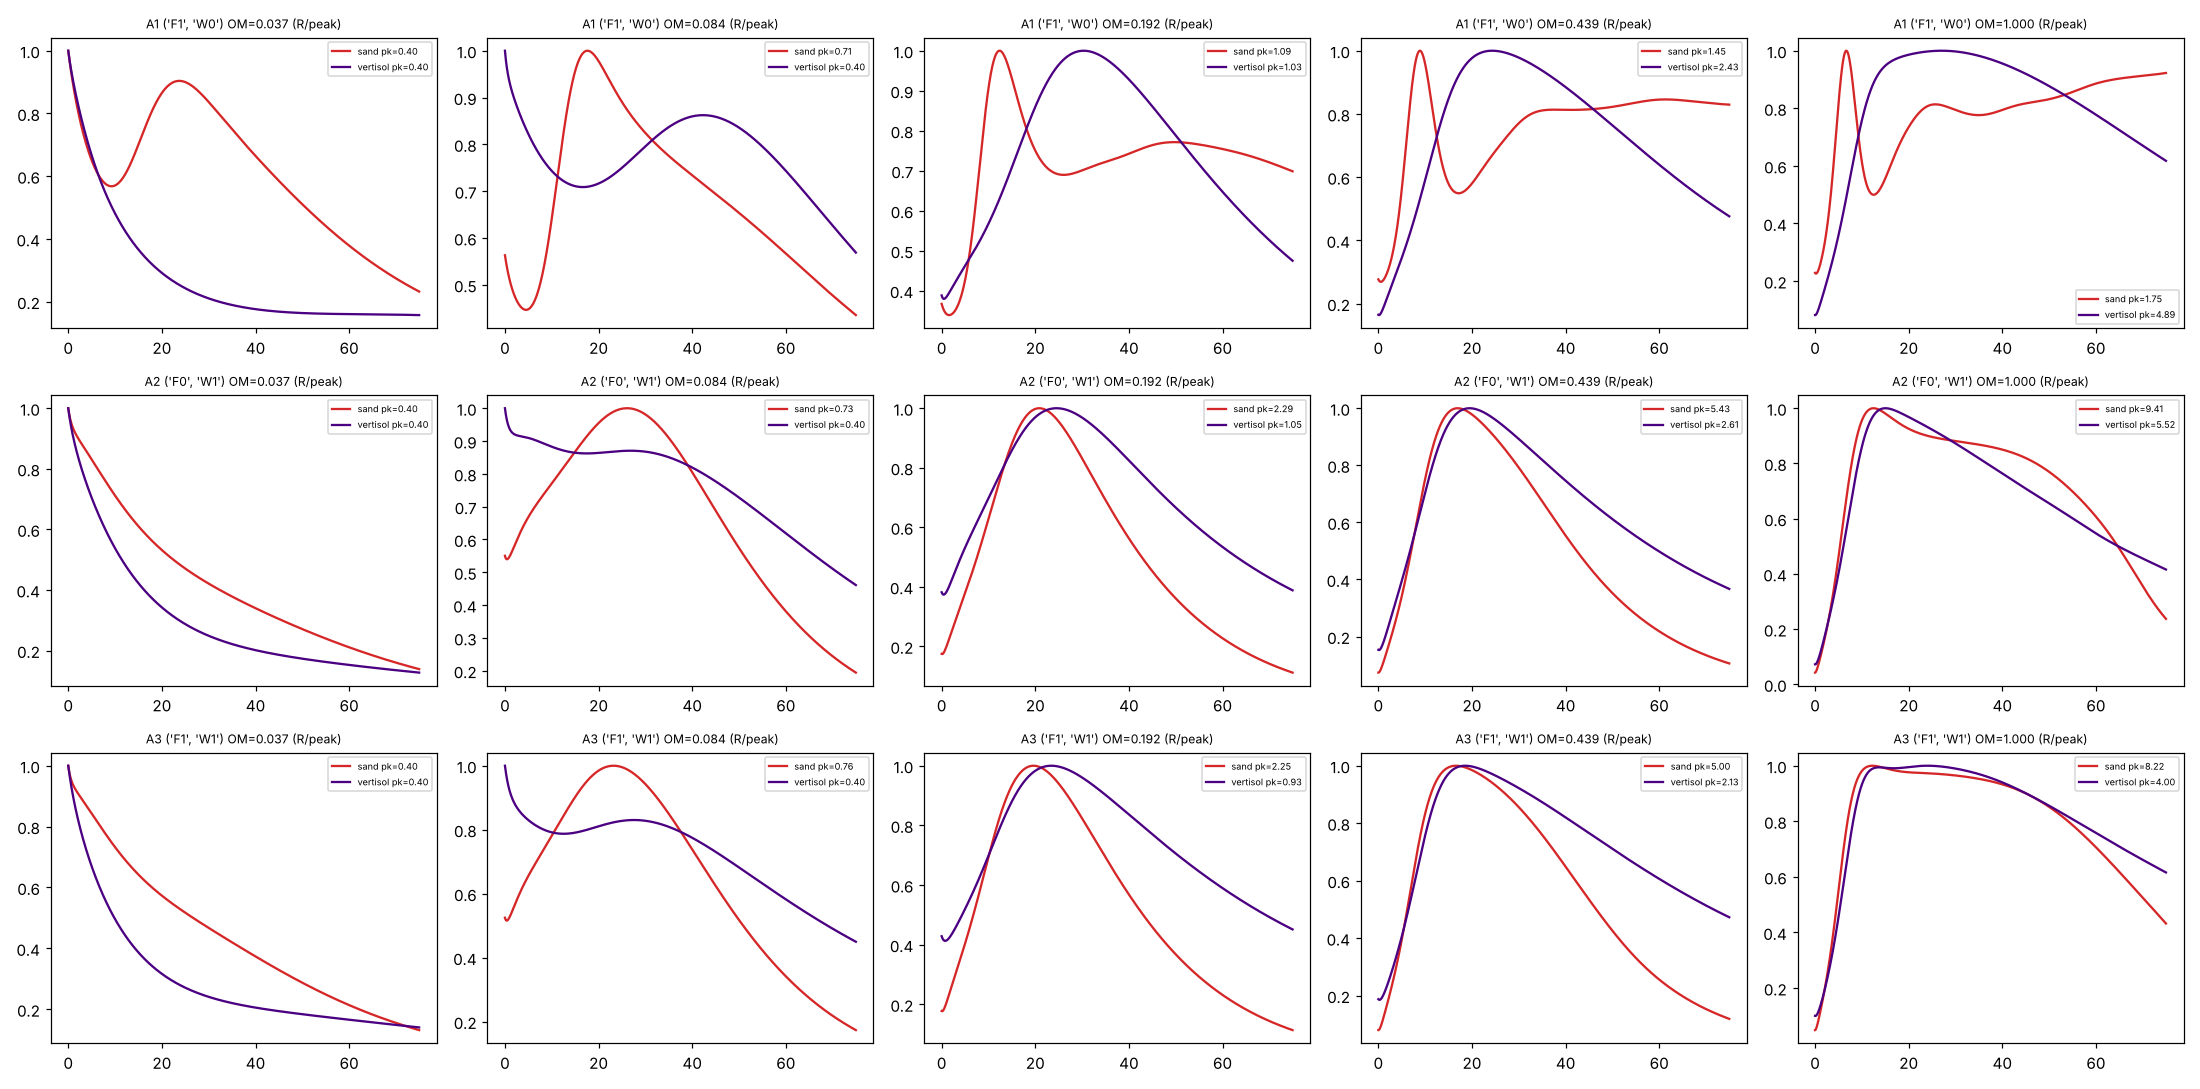

The table this chart was drawn from, first rows:
key, soil, n, B_peak_over_B0, B_final_over_B0, R_peak_over_floor, growth_share_at_peak, fuel_remaining_final, peak_frac, R_end_over_peak, coating_fraction, dry_habitat_frac, delivered_wet_total, delivered_dry_total, diffusion_into_wet_habitat, diffusion_into_drained_habitat, leak_into_wet_habitat, leak_into_drained_habitat, net_transport_into_wet_habitat, net_transport_into_drained_habitat, shape, alive, arm, OM_density
A1|0.0370, sand, 40, 1, 0.07, 1, 0, 0.02347, 0, 0.2322, 0.8, 1, 0, 50.89, 0, 3.087, 0, 47.79, 0, 50.88, falling, False, A1, 0.037
A1|0.0370, vertisol, 40, 1, 0.03724, 1, 0, 0.02347, 0, 0.1571, 0.3, 0.8934, 5.21, 22.15, 0.105, 1.786, 5.104, 20.37, 5.209, 22.15, falling, False, A1, 0.037
A1|0.0844, sand, 40, 1, 0.2542, 1.776, 0.7802, 0.02347, 0.2348, 0.4353, 0.8, 1, 0, 112.9, 0, -1.598, 0, 114.5, 0, 112.9, falling, False, A1, 0.08436
A1|0.0844, vertisol, 40, 1, 0.1508, 1, 0, 0.02347, 0, 0.5688, 0.3, 0.8934, 14.18, 60.74, 6.329, 27.05, 7.831, 33.68, 14.16, 60.74, flat, False, A1, 0.08436
A1|0.1924, sand, 40, 1, 0.7071, 2.724, 0.7954, 0.02347, 0.1648, 0.6985, 0.8, 1, 0, 240.9, 0, -57.46, 0, 297.7, 0, 240.3, flat, False, A1, 0.1924
A1|0.1924, vertisol, 40, 1, 0.3341, 2.577, 0.7804, 0.02347, 0.4049, 0.4748, 0.3, 0.8934, 34.49, 149.1, 21.84, 92.66, 12.57, 56.48, 34.4, 149.1, flat, False, A1, 0.1924
A1|0.4386, sand, 40, 1.209, 1.209, 3.614, 0.8092, 0.02347, 0.1187, 0.8294, 0.8, 1, 0, 528.9, 0, -214.7, 0, 739.6, 0, 524.9, rising, True, A1, 0.4386
A1|0.4386, vertisol, 40, 1.433, 0.8085, 6.071, 0.7844, 0.02347, 0.3242, 0.4762, 0.3, 0.8934, 80.79, 346.2, 57.21, 234, 23.37, 112.2, 80.58, 346.2, flat, True, A1, 0.4386
A1|1.0000, sand, 40, 1.73, 1.73, 4.38, 0.8195, 0.02347, 0.08939, 0.9228, 0.8, 1, 0, 1189, 0, -573.7, 0, 1749, 0, 1175, rising, True, A1, 1
A1|1.0000, vertisol, 40, 3.331, 2.316, 12.21, 0.7478, 0.02347, 0.3609, 0.6175, 0.3, 0.8934, 187.1, 755.6, 131, 460.5, 55.73, 295.1, 186.7, 755.6, flat, True, A1, 1
A2|0.0370, sand, 40, 1, 0.03948, 1, 0, 0.02347, 0, 0.1386, 0.8, 0.5731, 30.84, 22.51, 10.47, 22.35, 20.38, 0.1576, 30.84, 22.51, falling, False, A2, 0.037
A2|0.0370, vertisol, 40, 1, 0.0323, 1, 0, 0.02347, 0, 0.1271, 0.3, 1, 0, 29.09, 0, 10.67, 0, 18.42, 0, 29.09, falling, False, A2, 0.037
A2|0.0844, sand, 40, 1, 0.1152, 1.817, 0.7737, 0.02347, 0.3482, 0.1942, 0.8, 0.5731, 84.25, 42.11, 50.95, 41.7, 33.3, 0.2352, 84.25, 41.94, falling, False, A2, 0.08436
A2|0.0844, vertisol, 40, 1, 0.1235, 1, 0, 0.02347, 0, 0.4611, 0.3, 1, 0, 74.53, 0, 39.17, 0, 35.36, 0, 74.53, falling, False, A2, 0.08436
A2|0.1924, sand, 40, 1.253, 0.2148, 5.724, 0.7995, 0.02347, 0.2782, 0.1117, 0.8, 0.5731, 202.8, 88.58, 143.5, 88.01, 59.29, 0.401, 202.8, 88.42, falling, True, A2, 0.1924
A2|0.1924, vertisol, 40, 1, 0.277, 2.62, 0.7807, 0.02347, 0.3276, 0.3882, 0.3, 1, 0, 179.5, 0, 109.3, 0, 70.15, 0, 179.5, falling, False, A2, 0.1924
A2|0.4386, sand, 40, 3.074, 0.4906, 13.58, 0.811, 0.02347, 0.2262, 0.1057, 0.8, 0.5731, 453.5, 213.7, 329.7, 212.7, 123.7, 0.8643, 453.5, 213.5, falling, True, A2, 0.4386
A2|0.4386, vertisol, 40, 1.46, 0.6582, 6.513, 0.7984, 0.02347, 0.2602, 0.3669, 0.3, 1, 0, 417.2, 0, 267.8, 0, 149.4, 0, 417.2, falling, True, A2, 0.4386
A2|1.0000, sand, 40, 6.528, 2.388, 23.52, 0.8297, 0.02347, 0.1668, 0.2372, 0.8, 0.5731, 994.8, 526.9, 635.5, 521.1, 359.3, 3.124, 994.8, 524.2, falling, True, A2, 1
A2|1.0000, vertisol, 40, 3.306, 1.76, 13.81, 0.8167, 0.02347, 0.2008, 0.4159, 0.3, 1, 0, 917.8, 0, 557.6, 0, 360.3, 0, 917.8, falling, True, A2, 1
A3|0.0370, sand, 40, 1, 0.03878, 1, 0, 0.02347, 0, 0.1315, 0.8, 0.5731, 34.28, 19.21, 13.38, 19.04, 20.9, 0.1677, 34.28, 19.21, falling, False, A3, 0.037
A3|0.0370, vertisol, 40, 1, 0.03547, 1, 0, 0.02347, 0, 0.1403, 0.3, 1, 0, 27.23, 0, 6.147, 0, 21.08, 0, 27.23, falling, False, A3, 0.037
A3|0.0844, sand, 40, 1, 0.1082, 1.906, 0.7735, 0.02347, 0.3095, 0.1732, 0.8, 0.5731, 93.47, 32.86, 59.43, 32.46, 34.04, 0.2551, 93.47, 32.72, falling, False, A3, 0.08436
A3|0.0844, vertisol, 40, 1, 0.1191, 1, 0, 0.02347, 0, 0.4495, 0.3, 1, 0, 69.1, 0, 27.12, 0, 41.97, 0, 69.09, falling, False, A3, 0.08436
A3|0.1924, sand, 40, 1.248, 0.2153, 5.625, 0.7975, 0.02347, 0.2615, 0.1136, 0.8, 0.5731, 224.9, 66.28, 163.4, 65.73, 61.54, 0.4592, 224.9, 66.19, falling, True, A3, 0.1924
A3|0.1924, vertisol, 40, 1, 0.2862, 2.334, 0.7789, 0.02347, 0.3122, 0.4512, 0.3, 1, 0, 164.3, 0, 76.89, 0, 87.42, 0, 164.3, falling, False, A3, 0.1924
A3|0.4386, sand, 40, 2.999, 0.5232, 12.5, 0.802, 0.02347, 0.2215, 0.1191, 0.8, 0.5731, 494.2, 172.6, 357.2, 171.3, 137, 1.147, 494.2, 172.4, falling, True, A3, 0.4386
A3|0.4386, vertisol, 40, 1.267, 0.7269, 5.332, 0.7934, 0.02347, 0.2475, 0.4726, 0.3, 1, 0, 370.6, 0, 171.9, 0, 198.7, 0, 370.6, falling, True, A3, 0.4386
A3|1.0000, sand, 40, 6.314, 3.232, 20.54, 0.8196, 0.02347, 0.1634, 0.4323, 0.8, 0.5731, 1005, 508.7, 563.2, 494.9, 441.9, 4.738, 1005, 499.7, falling, True, A3, 1
A3|1.0000, vertisol, 40, 2.892, 2.022, 9.996, 0.7382, 0.02347, 0.3202, 0.616, 0.3, 1, 0, 790.5, 0, 290.8, 0, 499.6, 0, 790.4, multi-peak, True, A3, 1
om0.0370, sand, 40, 1, 0.04222, 1, 0, 0.02347, 0, 0.1461, 0.8, 1, 0, 53.31, , , , , , , falling, False, A0, 0.037
om0.0370, vertisol, 40, 1, 0.03375, 1, 0, 0.02347, 0, 0.1416, 0.3, 0.8934, 5.196, 22.63, , , , , , , falling, False, A0, 0.037
om0.0844, sand, 40, 1, 0.1129, 1.874, 0.776, 0.02347, 0.3489, 0.1828, 0.8, 1, 0, 126, , , , , , , falling, False, A0, 0.08436
om0.0844, vertisol, 40, 1, 0.1523, 1, 0, 0.02347, 0, 0.5698, 0.3, 0.8934, 14.14, 62.2, , , , , , , flat, False, A0, 0.08436
om0.1924, sand, 40, 1.25, 0.2241, 5.634, 0.7973, 0.02347, 0.2815, 0.1182, 0.8, 1, 0, 290.7, , , , , , , falling, True, A0, 0.1924
om0.1924, vertisol, 40, 1, 0.3216, 2.689, 0.7816, 0.02347, 0.4103, 0.4377, 0.3, 0.8934, 34.21, 153.6, , , , , , , flat, False, A0, 0.1924
om0.4386, sand, 40, 3.017, 0.5403, 12.8, 0.8006, 0.02347, 0.2408, 0.1214, 0.8, 1, 0, 665.7, , , , , , , falling, True, A0, 0.4386
om0.4386, vertisol, 40, 1.497, 0.7464, 6.622, 0.7929, 0.02347, 0.3122, 0.4094, 0.3, 0.8934, 79.7, 360.4, , , , , , , falling, True, A0, 0.4386
om1.0000, sand, 40, 6.315, 3.397, 21.43, 0.818, 0.02347, 0.1788, 0.4135, 0.8, 1, 0, 1508, , , , , , , flat, True, A0, 1
om1.0000, vertisol, 40, 3.482, 2.006, 14.07, 0.7922, 0.02347, 0.2628, 0.48, 0.3, 0.8934, 182.1, 813.4, , , , , , , falling, True, A0, 1
